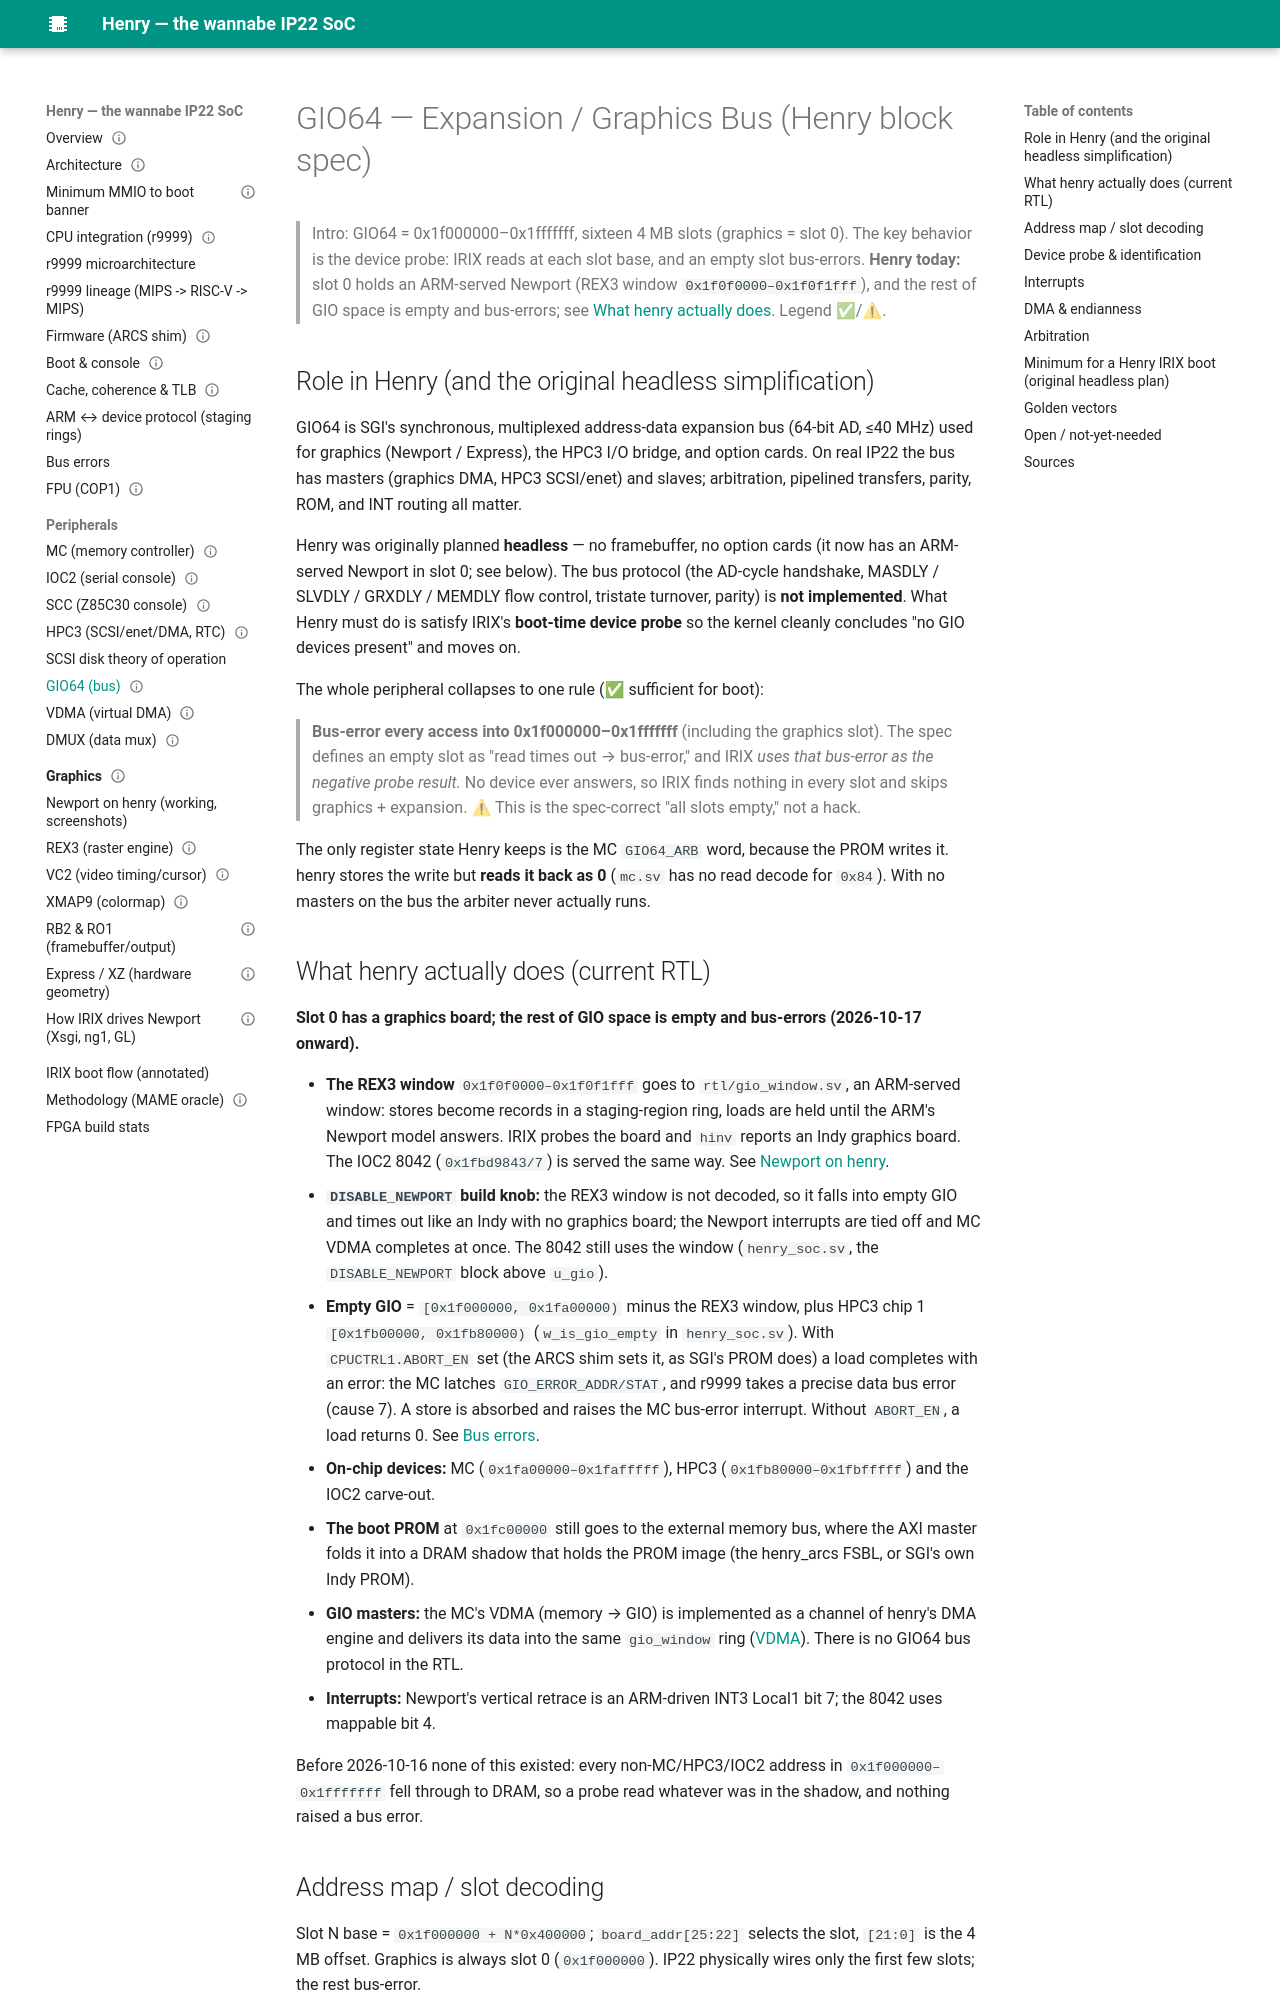

repository: dsheffie/C16H10N2O2 · page: peripherals/gio64/index.html · generator: mkdocs

---
title: GIO64 — expansion/graphics bus
status: draft (MAME-validated; henry RTL status audited 2026-10-27 against henry main eea6ecb)
source: SGI GIO bus spec (gio64.pdf); MAME golden reference; henry rtl/henry_soc.sv, rtl/mc.sv, rtl/gio_window.sv
---

# GIO64 — Expansion / Graphics Bus (Henry block spec)

> Intro: GIO64 = 0x1f000000–0x1fffffff, sixteen 4 MB slots (graphics = slot 0). The key behavior is the
> device probe: IRIX reads at each slot base, and an empty slot bus-errors. **Henry today:** slot 0 holds an
> ARM-served Newport (REX3 window `0x1f0f0000–0x1f0f1fff`), and the rest of GIO space is empty and bus-errors;
> see [What henry actually does](#what-henry-actually-does-current-rtl). Legend ✅/⚠.

## Role in Henry (and the original headless simplification)

GIO64 is SGI's synchronous, multiplexed address-data expansion bus (64-bit AD, ≤40 MHz) used for graphics
(Newport / Express), the HPC3 I/O bridge, and option cards. On real IP22 the bus has masters (graphics DMA,
HPC3 SCSI/enet) and slaves; arbitration, pipelined transfers, parity, ROM, and INT routing all matter.

Henry was originally planned **headless** — no framebuffer, no option cards (it now has an ARM-served Newport in slot 0; see below). The bus protocol (the AD-cycle handshake, MASDLY /
SLVDLY / GRXDLY / MEMDLY flow control, tristate turnover, parity) is **not implemented**. What Henry must do is
satisfy IRIX's **boot-time device probe** so the kernel cleanly concludes "no GIO devices present" and moves on.

The whole peripheral collapses to one rule (✅ sufficient for boot):

> **Bus-error every access into 0x1f000000–0x1fffffff** (including the graphics slot). The spec defines an empty
> slot as "read times out → bus-error," and IRIX *uses that bus-error as the negative probe result.* No device
> ever answers, so IRIX finds nothing in every slot and skips graphics + expansion. ⚠ This is the spec-correct
> "all slots empty," not a hack.

The only register state Henry keeps is the MC `GIO64_ARB` word, because the PROM writes it. henry stores the
write but **reads it back as 0** (`mc.sv` has no read decode for `0x84`). With no masters on the bus the
arbiter never actually runs.
